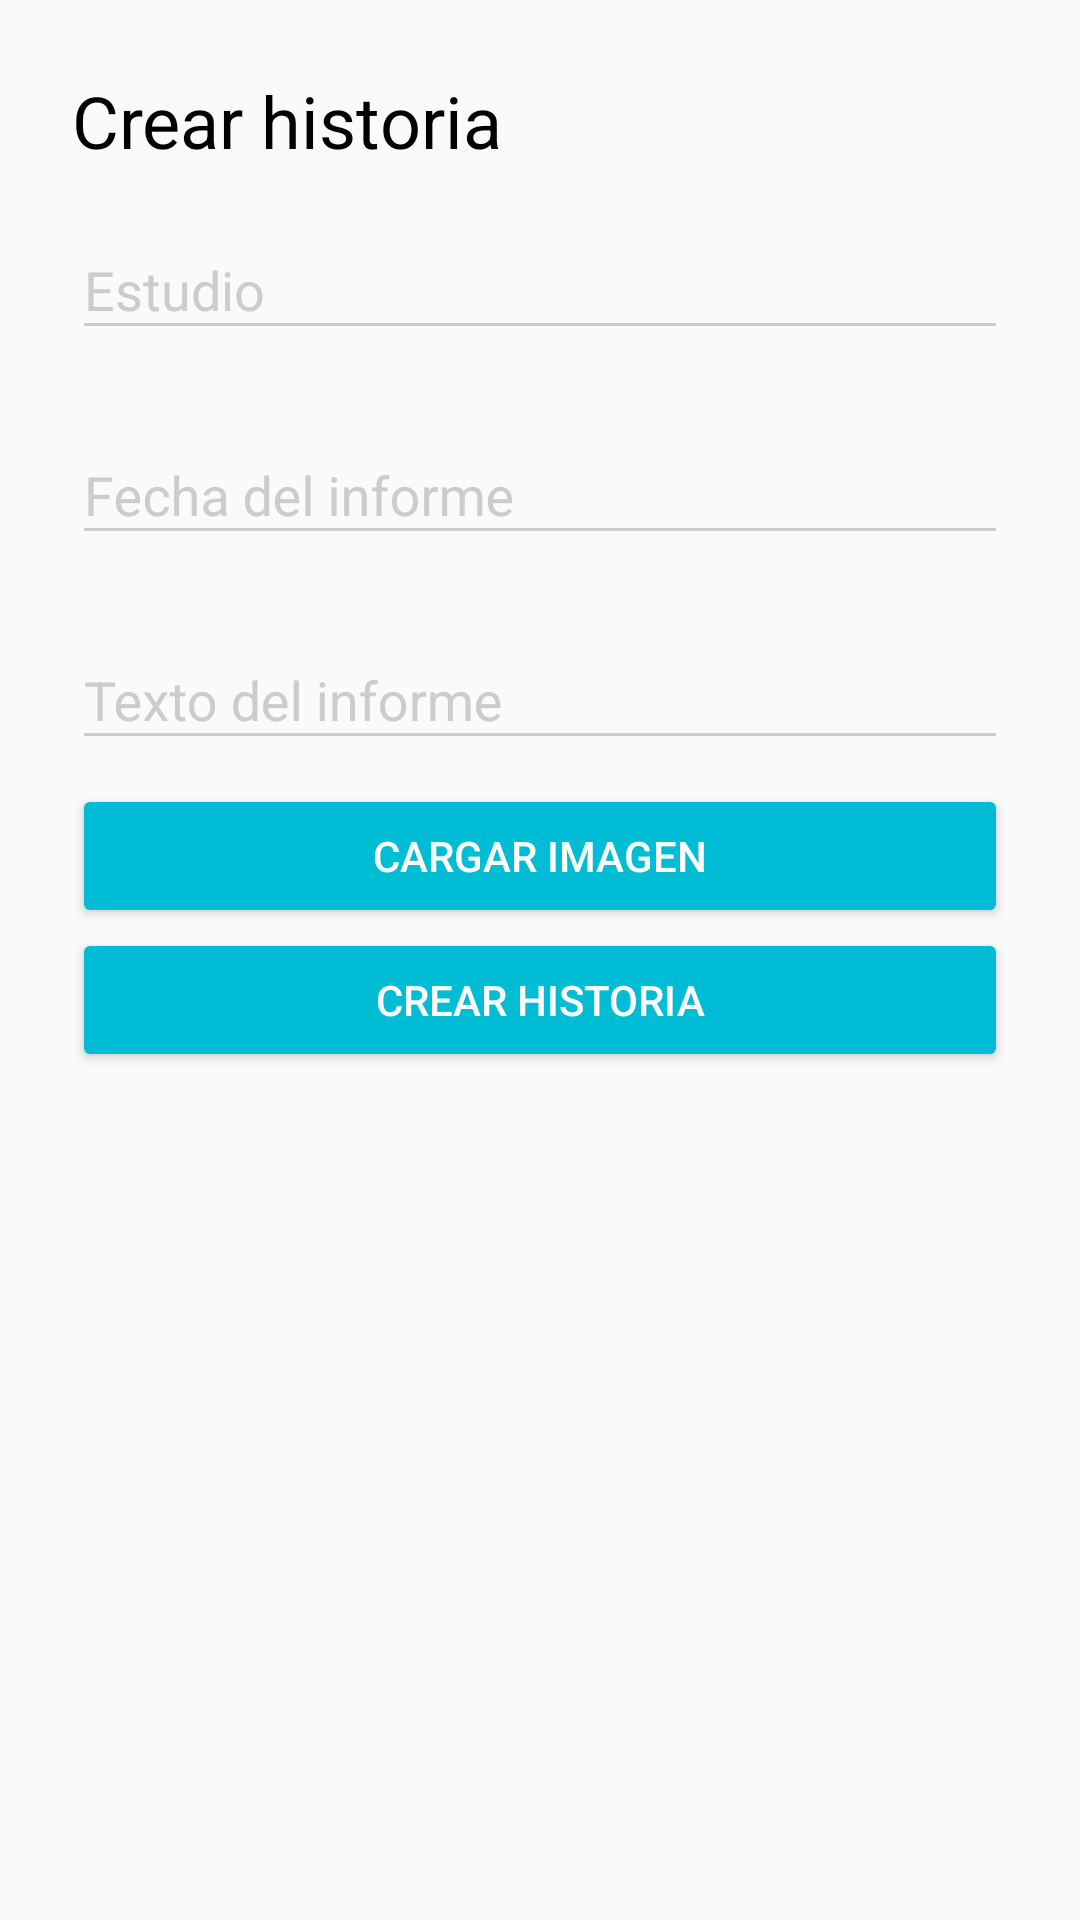

Layout XML and referenced resources for this Android screen:
<!-- AndroidManifest.xml: application theme AppTheme.NoActionBar -->
<!-- res/layout/fragment_medical_clinical_history.xml -->
<?xml version="1.0" encoding="utf-8"?>
<FrameLayout
    xmlns:android="http://schemas.android.com/apk/res/android"
    android:layout_width="match_parent"
    android:layout_height="match_parent"
    android:padding="24dp">

    <ScrollView
        android:layout_width="match_parent"
        android:layout_height="match_parent">

        <LinearLayout
            android:orientation="vertical"
            android:layout_width="match_parent"
            android:layout_height="wrap_content"
            android:gravity="start">

            <TextView
                android:layout_width="wrap_content"
                android:layout_height="wrap_content"
                android:text="@string/add_history"
                android:textSize="24sp"
                android:textColor="@color/black"/>

            

            <android.support.design.widget.TextInputLayout
                android:layout_width="match_parent"
                android:layout_height="wrap_content"
                android:layout_marginBottom="8dp"
                android:layout_marginTop="8dp">

                <EditText
                    android:id="@+id/input_name"
                    android:layout_width="match_parent"
                    android:layout_height="wrap_content"
                    android:hint="@string/record_name"
                    android:inputType="textPersonName" />

            </android.support.design.widget.TextInputLayout>

            

            <android.support.design.widget.TextInputLayout
                android:layout_width="match_parent"
                android:layout_height="wrap_content"
                android:layout_marginBottom="8dp"
                android:layout_marginTop="8dp">

                <EditText
                    android:id="@+id/input_date"
                    android:layout_width="match_parent"
                    android:layout_height="wrap_content"
                    android:hint="@string/record_date"
                    android:focusable="false"
                    android:enabled="true"
                    android:inputType="date"/>

            </android.support.design.widget.TextInputLayout>

            

            <android.support.design.widget.TextInputLayout
                android:layout_width="match_parent"
                android:layout_height="wrap_content"
                android:layout_marginBottom="8dp"
                android:layout_marginTop="8dp">

                <EditText
                    android:id="@+id/input_text"
                    android:layout_width="match_parent"
                    android:layout_height="wrap_content"
                    android:hint="@string/record_text"
                    android:inputType="textPersonName" />

            </android.support.design.widget.TextInputLayout>

            <Button
                android:id="@+id/btn_load"
                android:layout_width="match_parent"
                android:layout_height="wrap_content"
                android:padding="12dp"
                android:text="@string/load_image"
                android:theme="@style/AppTheme.Button" />

            <Button
                android:id="@+id/btn_save"
                android:layout_width="match_parent"
                android:layout_height="wrap_content"
                android:padding="12dp"
                android:text="@string/add_history"
                android:theme="@style/AppTheme.Button" />

        </LinearLayout>

    </ScrollView>

</FrameLayout>
<!-- resources referenced by this layout -->
<resources>
  <color name="black">#000000</color>
  <string name="add_history">Crear historia</string>
  <string name="load_image">Cargar imagen</string>
  <string name="record_date">Fecha del informe</string>
  <string name="record_name">Estudio</string>
  <string name="record_text">Texto del informe</string>
  <style name="AppTheme.Button" parent="Widget.AppCompat.Button.Colored">
          <item name="colorButtonNormal">@color/primary</item>
          <item name="android:textColor">@color/white</item>
      </style>
  <style name="AppTheme.NoActionBar" parent="AppTheme">
  
          <item name="windowActionBar">false</item>
          <item name="windowNoTitle">true</item>
          <item name="android:windowFullscreen">false</item>
  
      </style>
  <color name="primary">#00bcd4</color>
  <color name="white">#FFFFFF</color>
  <style name="AppTheme" parent="Theme.AppCompat.Light.DarkActionBar">
  
          <item name="colorPrimary">@color/primary</item>
          <item name="colorPrimaryDark">@color/primary_dark</item>
          <item name="colorAccent">@color/accent</item>
  
          <item name="colorControlNormal">@color/iron</item>
          <item name="colorControlActivated">@color/primary</item>
          <item name="colorControlHighlight">@color/primary</item>
          <item name="android:textColorHint">@color/iron</item>
  
      </style>
  <color name="primary_dark">#008ba3</color>
  <color name="accent">#afeeff</color>
  <color name="iron">#CCCCCC</color>
</resources>
